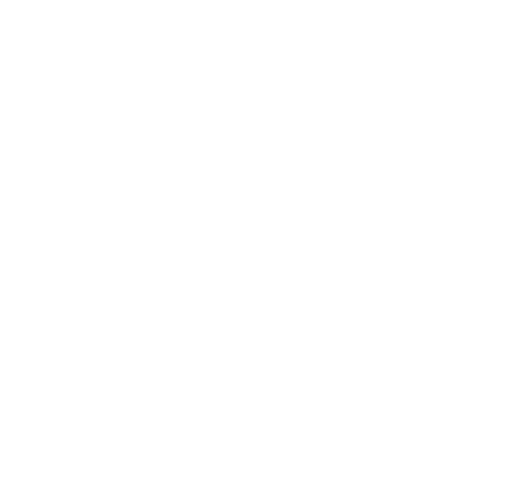
t = 0.00 s
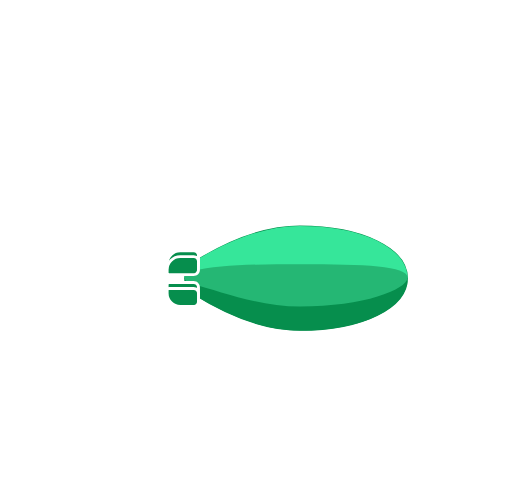
t = 2.00 s
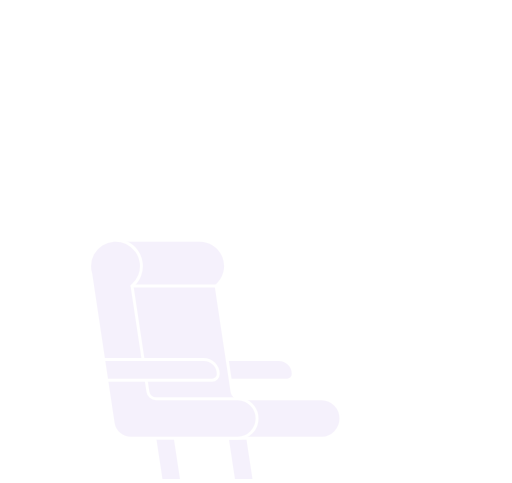
t = 3.75 s
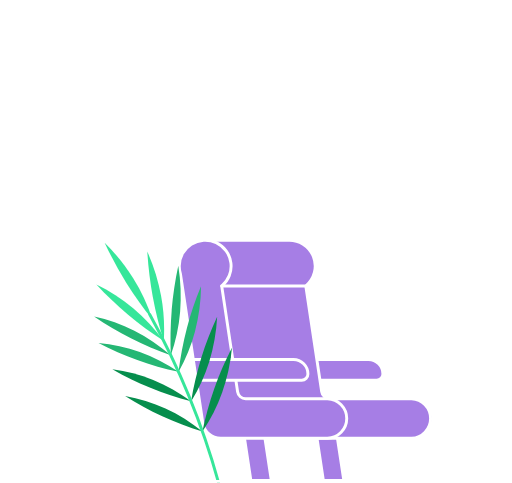
t = 4.38 s
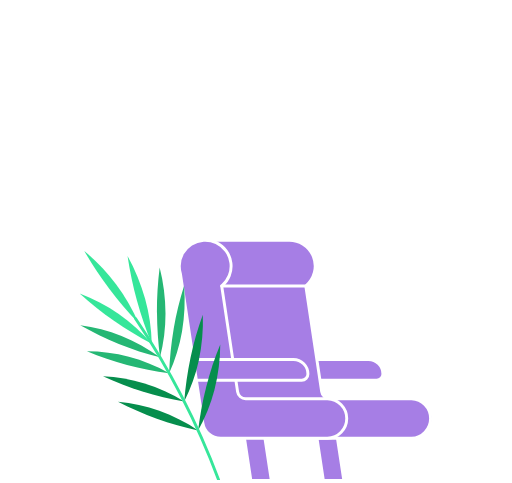
t = 5.00 s
t = 10.00 s: frame unchanged from t = 5.00 s, image omitted

The animated SVG that drew these frames (rendered in a browser with its animation timeline set to each time). Animation: 31 SMIL elements (animate=17,animateMotion=2,animateTransform=12); one cycle of 10.00 s, repeats indefinitely.

  <svg width="350" height="330" viewBox="0 0 350 330" fill="none" xmlns="http://www.w3.org/2000/svg">
    <g id="from">
      <g id="clouds">
        <g id="cloud_right" opacity="0">
          <animateMotion id="a_motion_cloud_right" values="0,0; -200,0;" keyTimes="0;1" dur="2s" begin="a_motion_cloud_left.end - 600ms" calcMode="linear" />
          <animate attributeType="CSS" attributeName="opacity" values="0; 1; 1; 0" keyTimes="0; 0.3; 0.8; 1" dur="2s" begin="a_motion_cloud_right.begin" fill="freeze" />
          <path id="Vector" d="M258.96 93.19H298.74" stroke="white" stroke-width="2" stroke-miterlimit="10" stroke-linecap="round" />
          <g id="cloud_right_top">
            <animateTransform attributeName="transform" type="translate" values="20 0; 0 0" dur="2s" begin="a_motion_cloud_right.begin" />
            <path id="Vector_2" d="M278.75 82.91H251.39C251.39 79.6213 250.084 76.4673 247.758 74.1419C245.433 71.8164 242.279 70.51 238.99 70.51C235.701 70.51 232.547 71.8164 230.222 74.1419C227.896 76.4673 226.59 79.6213 226.59 82.91H208.65" stroke="white" stroke-width="2" stroke-miterlimit="10" stroke-linecap="round" />
            <path id="Vector_3" d="M287.01 82.91H309.21" stroke="white" stroke-width="2" stroke-miterlimit="10" stroke-linecap="round" />
          </g>
        </g>
        <g id="cloud_left" opacity="0">
          <animateMotion id="a_motion_cloud_left" values="150,0; -70,0;" keyTimes="0;1" dur="2s" begin="a_airship_and_mounts.begin + 66ms" calcMode="linear" />
          <animate attributeType="CSS" attributeName="opacity" values="0; 1; 1; 0" keyTimes="0; 0.2; 0.8; 1" dur="2s" begin="a_motion_cloud_left.begin" fill="freeze" />
          <path id="Vector_4" d="M68.95 107.8H131.86" stroke="white" stroke-width="2" stroke-miterlimit="10" stroke-linecap="round" />
          <g id="cloud_left_top">
            <animateTransform attributeName="transform" type="translate" values="20 0; 0 0" dur="1333ms" begin="a_motion_cloud_left.begin" />
            <path d="M41.77 97.54H77.06C77.06 94.2513 78.3664 91.0973 80.6919 88.7719C83.0173 86.4464 86.1713 85.14 89.46 85.14C92.7487 85.14 95.9027 86.4464 98.2281 88.7719C100.554 91.0973 101.86 94.2513 101.86 97.54H119.79" stroke="white" stroke-width="2" stroke-miterlimit="10" stroke-linecap="round" />
          </g>
        </g>
      </g>
      <g id="airship_and_mounts">
        <animate id="a_airship_and_mounts" attributeType="CSS" attributeName="opacity" values="0;1" dur="366ms" />
        <animate attributeName="opacity" fill="freeze" begin="a_motion_cloud_right.end - 500ms" from="1" to="0" dur="500ms" />
        <g id="airship">
          <g id="airship_cabin">
            <animateTransform attributeName="transform" type="translate" values="206 234" />
            <animateTransform attributeName="transform" type="scale" values="1 0.8; 1 1; 1 0.8" keySplines="0 0 0.58 1; 0 0 0.58 1" calcMode="spline" dur="2s" additive="sum" repeatCount="indefinite" />
            <animateTransform attributeName="transform" type="skewX" values="5; 0; 5;" keySplines="0 0 0.58 1; 0 0 0.58 1" calcMode="spline" dur="2s" additive="sum" repeatCount="indefinite" />
            <animateTransform attributeName="transform" type="translate" values="-206 -234" additive="sum" />
            <path d="M175.44 249.28H223.8C226.863 249.278 229.831 248.216 232.201 246.275C234.57 244.334 236.195 241.633 236.8 238.63L240.54 220.31H172.36V246.2C172.363 247.016 172.688 247.798 173.265 248.375C173.842 248.952 174.624 249.277 175.44 249.28V249.28Z" stroke="white" stroke-width="2" stroke-linecap="round" stroke-linejoin="round" />
            <path d="M235.79 241.69H226.57C224.371 241.682 222.265 240.803 220.713 239.245C219.161 237.688 218.29 235.579 218.29 233.38V220.31" stroke="white" stroke-width="2" stroke-miterlimit="10" stroke-linecap="round" />
            <path id="window" d="M204.25 231.88H202.2C201.288 231.885 200.416 232.251 199.773 232.898C199.131 233.544 198.77 234.418 198.77 235.33V238.25C198.77 239.162 199.131 240.036 199.773 240.682C200.416 241.329 201.288 241.695 202.2 241.7H204.25C205.162 241.695 206.034 241.329 206.677 240.682C207.319 240.036 207.68 239.162 207.68 238.25V235.33C207.681 234.878 207.594 234.431 207.422 234.013C207.25 233.595 206.998 233.215 206.68 232.895C206.361 232.574 205.983 232.32 205.566 232.146C205.149 231.972 204.702 231.881 204.25 231.88V231.88Z" stroke="white" stroke-width="2" stroke-linecap="round" stroke-linejoin="round">
              <animate attributeName="opacity" fill="freeze" begin="a_motion_cloud_right.end" from="1" to="0" dur="100ms" />
            </path>
            <path d="M185.64 231.88H183.59C182.678 231.885 181.806 232.251 181.163 232.898C180.521 233.544 180.16 234.418 180.16 235.33V238.25C180.16 239.162 180.521 240.036 181.163 240.682C181.806 241.329 182.678 241.695 183.59 241.7H185.64C186.552 241.695 187.424 241.329 188.067 240.682C188.709 240.036 189.07 239.162 189.07 238.25V235.33C189.07 234.418 188.709 233.544 188.067 232.898C187.424 232.251 186.552 231.885 185.64 231.88V231.88Z" stroke="white" stroke-width="2" stroke-linecap="round" stroke-linejoin="round" />
          </g>
          <g id="airship_body">
            <path d="M205 227.08C248.38 227.08 279.86 211.53 279.86 190.08C279.86 168.63 248.38 153.08 205 153.08C177.06 153.08 149.64 166.61 131.54 177.95C129.493 179.238 127.805 181.023 126.636 183.14C125.466 185.257 124.853 187.636 124.853 190.055C124.853 192.474 125.466 194.853 126.636 196.97C127.805 199.087 129.493 200.872 131.54 202.16C149.63 213.49 177.06 227.03 205 227.03" fill="#068E4D" />
            <path d="M205 227.08C248.38 227.08 279.86 211.53 279.86 190.08C279.86 168.63 248.38 153.08 205 153.08C177.06 153.08 149.64 166.61 131.54 177.95C129.493 179.238 127.805 181.023 126.636 183.14C125.466 185.257 124.853 187.636 124.853 190.055C124.853 192.474 125.466 194.853 126.636 196.97C127.805 199.087 129.493 200.872 131.54 202.16C149.63 213.54 177.06 227.08 205 227.08Z" stroke="white" stroke-width="2" />
            <path d="M204.99 186.09C176.76 186.09 148.93 181.85 132.19 186.09C128.24 187.09 126.19 188.75 126.11 190.43C126.028 188.159 126.546 185.908 127.612 183.901C128.678 181.894 130.253 180.204 132.18 179C148.92 168.5 176.76 154.32 204.99 154.32C249.8 154.32 278.63 170.32 278.63 190.07C278.63 190.19 278.63 190.31 278.63 190.44C278.26 182.49 249.52 186.09 204.99 186.09Z" fill="#36E69A" />
            <path d="M132.18 195.12C148.92 199.39 176.76 205.12 204.99 205.12C249.13 205.12 277.74 198.8 278.59 190.94C277.73 210.28 249.14 225.8 204.99 225.8C176.76 225.8 148.92 211.61 132.18 201.12C130.44 200.025 128.988 198.53 127.944 196.759C126.9 194.988 126.295 192.993 126.18 190.94C126.44 192.55 128.44 194.12 132.18 195.08" fill="#068E4D" />
            <g id="airship_center_section">
              <path d="M132.18 185.12C148.92 180.85 176.76 175.12 204.99 175.12C249.52 175.12 278.25 181.55 278.6 189.5C278.6 189.67 278.6 189.84 278.6 190.01C277.75 197.87 249.15 204.18 205 204.18C176.77 204.18 148.93 198.42 132.19 194.18C128.4 193.18 126.4 191.65 126.19 190.05V189.54C126.32 187.85 128.34 186.18 132.29 185.17" fill="#25B774">
                <animate attributeName="d" dur="2s" keySplines="0 0 0.58 1; 0 0 0.58 1" calcMode="spline" repeatCount="indefinite" values="
                             M132.18 185.12C148.92 180.85 176.77 180.5 205 180.5C249.53 180.5 278.25 181.55 278.6 189.5C278.6 189.67 278.6 189.84 278.6 190.01C277.75 197.87 249.15 209.5 205 209.5C176.77 209.5 148.93 198.42 132.19 194.18C128.4 193.18 126.4 191.65 126.19 190.05V189.54C126.32 187.85 128.34 186.18 132.29 185.17;
                             M132.18 185.12C147.5 176.5 176.77 168.5 205 168.5C249.53 168.5 278.25 181.55 278.6 189.5C278.6 189.67 278.6 189.84 278.6 190.01C277.75 197.87 249.15 201.5 205 201.5C176.77 201.5 148.93 198.42 132.19 194.18C128.4 193.18 126.4 191.65 126.19 190.05V189.54C126.32 187.85 128.34 186.18 132.29 185.17;
                             M132.18 185.12C148.92 180.85 176.77 180.5 205 180.5C249.53 180.5 278.25 181.55 278.6 189.5C278.6 189.67 278.6 189.84 278.6 190.01C277.75 197.87 249.15 209.5 205 209.5C176.77 209.5 148.93 198.42 132.19 194.18C128.4 193.18 126.4 191.65 126.19 190.05V189.54C126.32 187.85 128.34 186.18 132.29 185.17" />
              </path>
            </g>
          </g>
          <g id="airship_wings_second">
            <animateTransform attributeName="transform" type="translate" values="0 -2; 0 2; 0 -2" keySplines="0 0 0.58 1; 0 0 0.58 1" calcMode="spline" dur="2s" repeatCount="indefinite" />
            <path d="M123.23 173.34H132.39C132.823 173.34 133.252 173.425 133.651 173.591C134.051 173.757 134.414 174.001 134.72 174.307C135.026 174.614 135.268 174.978 135.432 175.378C135.597 175.778 135.681 176.207 135.68 176.64V182.35C135.681 182.783 135.597 183.212 135.432 183.612C135.268 184.012 135.026 184.376 134.72 184.683C134.414 184.989 134.051 185.233 133.651 185.399C133.252 185.565 132.823 185.65 132.39 185.65H115.57C115.22 185.65 114.884 185.511 114.637 185.263C114.389 185.016 114.25 184.68 114.25 184.33V182.33C114.25 179.943 115.198 177.654 116.886 175.966C118.574 174.278 120.863 173.33 123.25 173.33" fill="#068E4D" />
            <path d="M123.23 173.34H132.39C132.823 173.34 133.252 173.425 133.651 173.591C134.051 173.757 134.414 174.001 134.72 174.307C135.026 174.614 135.268 174.978 135.432 175.378C135.597 175.778 135.681 176.207 135.68 176.64V182.35C135.681 182.783 135.597 183.212 135.432 183.612C135.268 184.012 135.026 184.376 134.72 184.683C134.414 184.989 134.051 185.233 133.651 185.399C133.252 185.565 132.823 185.65 132.39 185.65H115.57C115.22 185.65 114.884 185.511 114.637 185.263C114.389 185.016 114.25 184.68 114.25 184.33V182.33C114.253 179.948 115.199 177.665 116.882 175.98C118.566 174.294 120.848 173.345 123.23 173.34V173.34Z" stroke="white" stroke-width="2" stroke-linecap="round" stroke-linejoin="round" />
            <path d="M123.23 207.39H132.39C132.823 207.39 133.252 207.305 133.651 207.139C134.051 206.973 134.414 206.729 134.72 206.423C135.026 206.116 135.268 205.752 135.432 205.352C135.597 204.952 135.681 204.523 135.68 204.09V198.38C135.681 197.947 135.597 197.518 135.432 197.118C135.268 196.718 135.026 196.354 134.72 196.047C134.414 195.741 134.051 195.497 133.651 195.331C133.252 195.165 132.823 195.08 132.39 195.08H115.57C115.22 195.08 114.884 195.219 114.637 195.467C114.389 195.714 114.25 196.05 114.25 196.4V198.4C114.25 200.787 115.198 203.076 116.886 204.764C118.574 206.452 120.863 207.4 123.25 207.4" fill="#068E4D" />
            <path d="M123.23 207.39H132.39C132.823 207.39 133.252 207.305 133.651 207.139C134.051 206.973 134.414 206.729 134.72 206.423C135.026 206.116 135.268 205.752 135.432 205.352C135.597 204.952 135.681 204.523 135.68 204.09V198.38C135.681 197.947 135.597 197.518 135.432 197.118C135.268 196.718 135.026 196.354 134.72 196.047C134.414 195.741 134.051 195.497 133.651 195.331C133.252 195.165 132.823 195.08 132.39 195.08H115.57C115.22 195.08 114.884 195.219 114.637 195.467C114.389 195.714 114.25 196.05 114.25 196.4V198.4C114.253 200.782 115.199 203.065 116.882 204.75C118.566 206.436 120.848 207.385 123.23 207.39V207.39Z" stroke="white" stroke-width="2" stroke-linecap="round" stroke-linejoin="round" />
          </g>
          <g id="airship_wings_first">
            <animateTransform attributeName="transform" type="translate" values="0 2; 0 -2; 0 2" dur="2s" keySplines="0 0 0.58 1; 0 0 0.58 1" calcMode="spline" repeatCount="indefinite" />
            <path id="Vector_17" d="M123.23 173.34H132.39C132.823 173.34 133.252 173.425 133.651 173.591C134.051 173.757 134.414 174.001 134.72 174.307C135.026 174.614 135.268 174.978 135.432 175.378C135.597 175.778 135.681 176.207 135.68 176.64V182.35C135.681 182.783 135.597 183.212 135.432 183.612C135.268 184.012 135.026 184.376 134.72 184.683C134.414 184.989 134.051 185.233 133.651 185.399C133.252 185.565 132.823 185.65 132.39 185.65H115.57C115.22 185.65 114.884 185.511 114.637 185.263C114.389 185.016 114.25 184.68 114.25 184.33V182.33C114.25 179.943 115.198 177.654 116.886 175.966C118.574 174.278 120.863 173.33 123.25 173.33" fill="#068E4D" />
            <path id="Vector_18" d="M123.23 173.34H132.39C132.823 173.34 133.252 173.425 133.651 173.591C134.051 173.757 134.414 174.001 134.72 174.307C135.026 174.614 135.268 174.978 135.432 175.378C135.597 175.778 135.681 176.207 135.68 176.64V182.35C135.681 182.783 135.597 183.212 135.432 183.612C135.268 184.012 135.026 184.376 134.72 184.683C134.414 184.989 134.051 185.233 133.651 185.399C133.252 185.565 132.823 185.65 132.39 185.65H115.57C115.22 185.65 114.884 185.511 114.637 185.263C114.389 185.016 114.25 184.68 114.25 184.33V182.33C114.253 179.948 115.199 177.665 116.882 175.98C118.566 174.294 120.848 173.345 123.23 173.34V173.34Z" stroke="white" stroke-width="2" stroke-linecap="round" stroke-linejoin="round" />
            <path id="Vector_19" d="M123.23 207.39H132.39C132.823 207.39 133.252 207.305 133.651 207.139C134.051 206.973 134.414 206.729 134.72 206.423C135.026 206.116 135.268 205.752 135.432 205.352C135.597 204.952 135.681 204.523 135.68 204.09V198.38C135.681 197.947 135.597 197.518 135.432 197.118C135.268 196.718 135.026 196.354 134.72 196.047C134.414 195.741 134.051 195.497 133.651 195.331C133.252 195.165 132.823 195.08 132.39 195.08H115.57C115.22 195.08 114.884 195.219 114.637 195.467C114.389 195.714 114.25 196.05 114.25 196.4V198.4C114.25 200.787 115.198 203.076 116.886 204.764C118.574 206.452 120.863 207.4 123.25 207.4" fill="#068E4D" />
            <path id="Vector_20" d="M123.23 207.39H132.39C132.823 207.39 133.252 207.305 133.651 207.139C134.051 206.973 134.414 206.729 134.72 206.423C135.026 206.116 135.268 205.752 135.432 205.352C135.597 204.952 135.681 204.523 135.68 204.09V198.38C135.681 197.947 135.597 197.518 135.432 197.118C135.268 196.718 135.026 196.354 134.72 196.047C134.414 195.741 134.051 195.497 133.651 195.331C133.252 195.165 132.823 195.08 132.39 195.08H115.57C115.22 195.08 114.884 195.219 114.637 195.467C114.389 195.714 114.25 196.05 114.25 196.4V198.4C114.253 200.782 115.199 203.065 116.882 204.75C118.566 206.436 120.848 207.385 123.23 207.39V207.39Z" stroke="white" stroke-width="2" stroke-linecap="round" stroke-linejoin="round" />
          </g>
          <g id="exhaust">
            <path d="M106.25 179.49H84.05" stroke="white" stroke-width="2" stroke-miterlimit="10" stroke-linecap="round">
              <animate id="a_exhaust_1" attributeName="d" dur="150ms" repeatCount="indefinite" values="M106.25 179.49H84.05;
                           M106.25 179.49H94.05;
                           M106.25 179.49H84.05" />
            </path>
            <path d="M106.25 201.23H84.05" stroke="white" stroke-width="2" stroke-miterlimit="10" stroke-linecap="round">
              <animate id="a_exhaust_3" attributeName="d" dur="150ms" begin="a_exhaust_1.begin + 200ms" repeatCount="indefinite" values="M106.25 201.23H84.05;
                           M106.25 201.23H94.05;
                           M106.25 201.23H84.05" />
            </path>
            <path d="M106.25 190.98H68.77" stroke="white" stroke-width="2" stroke-miterlimit="10" stroke-linecap="round">
              <animate id="a_exhaust_2" attributeName="d" dur="150ms" begin="a_exhaust_1.begin + 100ms" repeatCount="indefinite" values="M106.25 190.98H68.77;
                           M106.25 190.98H78.77;
                           M106.25 190.98H68.77" />
            </path>
          </g>
        </g>
        <path d="M289.94 328.88H244.88L212.8 297.58C212.459 297.292 212.027 297.134 211.58 297.134C211.133 297.134 210.701 297.292 210.36 297.58L200.16 307.81C199.847 308.08 199.448 308.229 199.035 308.229C198.622 308.229 198.223 308.08 197.91 307.81L178.91 287.64C178.477 287.273 177.928 287.072 177.36 287.072C176.792 287.072 176.243 287.273 175.81 287.64L149.39 313.28C149.078 313.552 148.679 313.702 148.265 313.702C147.851 313.702 147.452 313.552 147.14 313.28L144.51 310.36C144.195 310.071 143.783 309.911 143.355 309.911C142.927 309.911 142.515 310.071 142.2 310.36L124.63 330H80.78" stroke="white" stroke-width="2" stroke-miterlimit="10" stroke-linecap="round">
          <animate attributeName="d" dur="500ms" begin="a_motion_cloud_right.end - 500ms" fill="freeze" values="M 289.94 328.88 L 244.88 328.88 L 212.8 297.58 C 212.459 297.292 212.027 297.134 211.58 297.134 C 211.133 297.134 210.701 297.292 210.36 297.58 L 200.16 307.81 C 199.847 308.08 199.448 308.229 199.035 308.229 C 198.622 308.229 198.223 308.08 197.91 307.81 C 191.577 301.087 185.243 294.363 178.91 287.64 C 178.477 287.273 177.928 287.072 177.36 287.072 C 176.792 287.072 176.243 287.273 175.81 287.64 C 167.003 296.187 158.197 304.733 149.39 313.28 C 149.078 313.552 148.679 313.702 148.265 313.702 C 147.851 313.702 147.452 313.552 147.14 313.28 C 146.263 312.307 145.387 311.333 144.51 310.36 C 144.195 310.071 143.783 309.911 143.355 309.911 C 142.927 309.911 142.515 310.071 142.2 310.36 C 136.343 316.907 130.487 323.453 124.63 330 L 80.78 330;M 289.94 329 L 271.982 329 L 254.024 329 C 248.038 329 242.052 329 236.066 329 C 230.08 329 224.094 329 218.108 329 L 200.15 329 C 199.29 329 198.59 329 197.9 329 C 191.567 329 185.233 329 178.9 329 C 178.525 329 178.198 329 177.905 329 C 177.612 329 177.353 329 177.114 329 C 176.874 329 176.655 329 176.44 329 C 176.226 329 176.018 329 175.8 329 C 165.033 329 154.267 329 143.5 329 C 143.282 329 143.085 329 142.904 329 C 142.722 329 142.557 329 142.403 329 C 142.249 329 142.106 329 141.97 329 C 141.834 329 141.704 329 141.575 329 C 141.447 329 141.32 329 141.19 329 L 80.78 329" />
        </path>
      </g>
    </g>
    <g id="to">
      <defs>
        <clipPath id="cp_window">
          <path d="M275 225.43H257.87C253.22 225.409 248.766 223.548 245.484 220.254C242.201 216.96 240.355 212.501 240.35 207.85V170C240.355 165.349 242.201 160.89 245.484 157.596C248.766 154.302 253.22 152.441 257.87 152.42H275C279.649 152.444 284.099 154.306 287.38 157.6C290.661 160.893 292.505 165.351 292.51 170V207.83C292.507 212.481 290.665 216.943 287.384 220.24C284.103 223.538 279.651 225.404 275 225.43V225.43Z" />
        </clipPath>
      </defs>

      <g clip-path="url(#cp_window)">
        <g id="clouds-in-window" opacity="0" transform="translate(266 186) scale(0.6 0.6) translate(-266 -186) ">
          <animate attributeName="opacity" fill="freeze" begin="a_interior.begin + 130ms" values="0;1" dur="230ms" />
          <animateTransform attributeName="transform" type="translate" values="0 0; 56 0; 0 0" dur="5s" repeatCount="2" additive="sum" />
          <path id="Vector" d="M248.18 198.34H311.09" stroke="white" stroke-width="2" stroke-miterlimit="10" stroke-linecap="round" />
          <path id="Vector_2" d="M221 188.08H256.29C256.29 184.791 257.596 181.637 259.922 179.312C262.247 176.986 265.401 175.68 268.69 175.68C271.979 175.68 275.133 176.986 277.458 179.312C279.784 181.637 281.09 184.791 281.09 188.08H299.02" stroke="white" stroke-width="2" stroke-miterlimit="10" stroke-linecap="round" />
        </g>
        <path opacity="0" id="window_2" d="M275 225.43H257.87C253.22 225.409 248.766 223.548 245.484 220.254C242.201 216.96 240.355 212.501 240.35 207.85V170C240.355 165.349 242.201 160.89 245.484 157.596C248.766 154.302 253.22 152.441 257.87 152.42H275C279.649 152.444 284.099 154.306 287.38 157.6C290.661 160.893 292.505 165.351 292.51 170V207.83C292.507 212.481 290.665 216.943 287.384 220.24C284.103 223.538 279.651 225.404 275 225.43V225.43Z" stroke="white" stroke-width="2">
          <animate id="a_window" attributeType="CSS" attributeName="opacity" values="0; 1" dur="1s" fill="freeze" begin="a_motion_cloud_right.end - 500ms" />
          <animate attributeName="d" dur="500ms" fill="freeze" begin="a_motion_cloud_right.end - 500ms" values="M 204.25 241.7 C 205.162 241.695 206.034 241.329 206.677 240.682 C 207.319 240.036 207.68 239.162 207.68 238.25 C 207.68 237.277 207.68 236.303 207.68 235.33 C 207.681 234.878 207.594 234.431 207.422 234.013 C 207.25 233.595 206.998 233.215 206.68 232.895 C 206.361 232.574 205.983 232.32 205.566 232.146 C 205.149 231.972 204.702 231.881 204.25 231.88 C 204.25 231.88 204.25 231.88 204.25 231.88 C 204.25 231.88 204.25 231.88 204.25 231.88 L 202.2 231.88 C 201.288 231.885 200.416 232.251 199.773 232.898 C 199.131 233.544 198.77 234.418 198.77 235.33 L 198.77 238.25 C 198.77 239.162 199.131 240.036 199.773 240.682 C 200.416 241.329 201.288 241.695 202.2 241.7 L 204.25 241.7;
                                                                                                                M 275 225.43 C 275 225.43 275 225.43 275 225.43 C 275 225.43 275 225.43 275 225.43 C 279.651 225.404 284.103 223.538 287.384 220.24 C 290.665 216.943 292.507 212.481 292.51 207.83 C 292.51 203.627 292.51 199.423 292.51 195.22 C 292.51 191.017 292.51 186.813 292.51 182.61 C 292.51 178.407 292.51 174.203 292.51 170 C 292.505 165.351 290.661 160.893 287.38 157.6 C 284.099 154.306 279.649 152.444 275 152.42 L 257.87 152.42 C 253.22 152.441 248.766 154.302 245.484 157.596 C 242.201 160.89 240.355 165.349 240.35 170 L 240.35 207.85 C 240.355 212.501 242.201 216.96 245.484 220.254 C 248.766 223.548 253.22 225.409 257.87 225.43 L 275 225.43;" />
        </path>
      </g>
      <g id="interior">
        <animateTransform id="a_interior" attributeName="transform" type="translate" values="-80 0; 0 0" dur="450ms" begin="a_window.end - 250ms" calcMode="spline" keySplines="0 0 0.22 1" />
        <g id="stuff" opacity="0">
          <animate attributeName="opacity" fill="freeze" begin="a_interior.begin + 230ms" values="0;1" dur="230ms" />
          <animateTransform attributeName="transform" type="translate" values="-80 0; 0 0" dur="1300ms" begin="a_interior.begin + 230ms" calcMode="spline" keySplines="0 0 0.22 1" />
          <path id="Vector_3" d="M91.14 327.79C90.5631 327.739 90.0296 327.463 89.6552 327.021C89.2807 326.579 89.0956 326.007 89.14 325.43L102.8 132.26C103.9 116.77 98 110.34 94.05 107.79C93.8264 107.639 93.6532 107.425 93.5526 107.174C93.4521 106.924 93.4288 106.649 93.4858 106.386C93.5429 106.122 93.6776 105.881 93.8726 105.695C94.0676 105.509 94.314 105.385 94.58 105.34C103 104 122.18 104 120 134.19L106.43 326.67C106.379 327.245 106.104 327.777 105.664 328.151C105.225 328.525 104.656 328.712 104.08 328.67L91.14 327.79Z" fill="white" />
          <path id="Vector_4" d="M124.5 328.17C124.211 328.166 123.926 328.105 123.66 327.991C123.395 327.877 123.155 327.712 122.953 327.504C122.752 327.297 122.593 327.053 122.486 326.784C122.379 326.516 122.326 326.229 122.33 325.94L124.57 132.31C124.76 116.78 118.5 110.7 114.41 108.4C114.18 108.261 113.997 108.057 113.884 107.814C113.771 107.571 113.733 107.299 113.774 107.034C113.816 106.769 113.936 106.522 114.119 106.326C114.302 106.129 114.539 105.991 114.8 105.93C123.16 104.03 142.29 102.93 141.95 133.21L139.7 326.14C139.697 326.429 139.638 326.714 139.525 326.98C139.412 327.246 139.248 327.487 139.042 327.69C138.835 327.892 138.591 328.052 138.323 328.16C138.056 328.268 137.769 328.323 137.48 328.32L124.5 328.17Z" fill="white" />
        </g>
        <g id="chair" opacity="0">
          <animate attributeName="opacity" fill="freeze" begin="a_interior.begin" values="0;1" dur="350ms" />
          <path id="Vector_5" d="M257.5 259.82H196.76V245.63H251.85C254.479 245.635 256.999 246.684 258.855 248.546C260.711 250.408 261.753 252.931 261.75 255.56C261.747 256.686 261.299 257.766 260.502 258.562C259.706 259.359 258.626 259.807 257.5 259.81" fill="#A67EE5" />
          <path id="Vector_6" d="M257.5 259.82H196.76V245.63H251.85C254.479 245.635 256.999 246.684 258.855 248.546C260.711 250.408 261.753 252.931 261.75 255.56C261.75 256.688 261.303 257.77 260.506 258.569C259.709 259.367 258.628 259.817 257.5 259.82Z" stroke="white" stroke-width="2" stroke-miterlimit="10" />
          <path id="Vector_7" d="M185.47 328.31H171.5L165.19 286.72H179.16L185.47 328.31Z" fill="#A67EE5" />
          <path id="Vector_8" d="M185.47 328.31H171.5L165.19 286.72H179.16L185.47 328.31Z" stroke="white" stroke-width="2" stroke-miterlimit="10" />
          <path id="Vector_9" d="M235.03 328.31H221.06L214.76 286.72H228.72L235.03 328.31Z" fill="#A67EE5" />
          <path id="Vector_10" d="M235.03 328.31H221.06L214.76 286.72H228.72L235.03 328.31Z" stroke="white" stroke-width="2" stroke-miterlimit="10" />
          <path id="Vector_11" d="M281.33 272.45H225.44C224.099 272.45 222.803 271.968 221.788 271.093C220.773 270.217 220.107 269.006 219.91 267.68L209.05 195.44C211.935 193.051 213.989 189.808 214.915 186.178C215.841 182.548 215.592 178.717 214.204 175.238C212.816 171.758 210.36 168.808 207.19 166.812C204.019 164.816 200.298 163.877 196.56 164.13H141.48L141.16 267L156.93 290.35L204.12 298.74C205.472 299.235 206.9 299.489 208.34 299.49H281.34C284.928 299.49 288.37 298.065 290.907 295.527C293.445 292.99 294.87 289.548 294.87 285.96C294.87 282.372 293.445 278.93 290.907 276.393C288.37 273.855 284.928 272.43 281.34 272.43" fill="#A67EE5" />
          <path id="Vector_12" d="M281.33 272.45H225.44C224.099 272.45 222.803 271.968 221.788 271.093C220.773 270.217 220.107 269.006 219.91 267.68L209.05 195.44C211.935 193.051 213.989 189.808 214.915 186.178C215.841 182.548 215.592 178.717 214.204 175.238C212.816 171.758 210.36 168.808 207.19 166.812C204.019 164.816 200.298 163.877 196.56 164.13H141.48L141.16 267L156.93 290.35L204.12 298.74C205.472 299.235 206.9 299.489 208.34 299.49H281.34C284.836 299.354 288.143 297.87 290.568 295.348C292.992 292.826 294.346 289.464 294.345 285.965C294.344 282.467 292.987 279.105 290.561 276.585C288.134 274.065 284.826 272.583 281.33 272.45V272.45Z" stroke="white" stroke-width="2" stroke-miterlimit="10" />
          <path id="Vector_13" d="M162.42 267.69L151.56 195.45C153.859 193.547 155.641 191.095 156.738 188.319C157.836 185.544 158.215 182.536 157.839 179.576C157.463 176.615 156.346 173.797 154.589 171.384C152.833 168.971 150.496 167.041 147.794 165.773C145.092 164.505 142.114 163.94 139.136 164.132C136.157 164.323 133.276 165.263 130.758 166.866C128.241 168.469 126.169 170.682 124.736 173.3C123.303 175.918 122.554 178.856 122.56 181.84C122.562 183.619 122.829 185.389 123.35 187.09L138.65 289C139.086 291.928 140.558 294.602 142.799 296.536C145.039 298.47 147.9 299.536 150.86 299.54H223.86C227.383 299.444 230.73 297.977 233.189 295.451C235.647 292.925 237.022 289.54 237.022 286.015C237.022 282.49 235.647 279.105 233.189 276.579C230.73 274.053 227.383 272.586 223.86 272.49H167.95C166.61 272.484 165.316 271.998 164.302 271.122C163.288 270.245 162.62 269.035 162.42 267.71" fill="#A67EE5" />
          <path id="Vector_14" d="M162.42 267.69L151.56 195.45C153.859 193.547 155.641 191.095 156.738 188.319C157.836 185.544 158.215 182.536 157.839 179.576C157.463 176.615 156.346 173.797 154.589 171.384C152.833 168.971 150.496 167.041 147.794 165.773C145.092 164.505 142.114 163.94 139.136 164.132C136.157 164.323 133.276 165.263 130.758 166.866C128.241 168.469 126.169 170.682 124.736 173.3C123.303 175.918 122.554 178.856 122.56 181.84C122.562 183.619 122.829 185.389 123.35 187.09L138.65 289C139.086 291.928 140.558 294.602 142.799 296.536C145.039 298.47 147.9 299.536 150.86 299.54H223.86C227.383 299.444 230.73 297.977 233.189 295.451C235.647 292.925 237.022 289.54 237.022 286.015C237.022 282.49 235.647 279.105 233.189 276.579C230.73 274.053 227.383 272.586 223.86 272.49H167.95C166.607 272.483 165.31 271.995 164.296 271.114C163.281 270.234 162.616 269.019 162.42 267.69Z" stroke="white" stroke-width="2" stroke-miterlimit="10" />
          <path id="Vector_15" d="M206.26 259.82H134.26L132.13 245.63H200.6C203.229 245.635 205.749 246.684 207.605 248.546C209.461 250.408 210.503 252.931 210.5 255.56C210.497 256.686 210.049 257.766 209.252 258.562C208.456 259.359 207.376 259.807 206.25 259.81" fill="#A67EE5" />
          <path id="Vector_16" d="M206.26 259.82H134.26L132.13 245.63H200.6C203.229 245.635 205.749 246.684 207.605 248.546C209.461 250.408 210.503 252.931 210.5 255.56C210.5 256.686 210.054 257.767 209.259 258.565C208.465 259.364 207.386 259.815 206.26 259.82Z" stroke="white" stroke-width="2" stroke-miterlimit="10" />
          <path id="Vector_17" d="M151.57 195.44H209.05" stroke="white" stroke-width="2" stroke-miterlimit="10" stroke-linecap="round" />
        </g>
        <g id="palm" opacity="0">
          <animate attributeName="opacity" fill="freeze" begin="a_interior.begin + 130ms" values="0;1" dur="230ms" />
          <animateTransform attributeName="transform" type="rotate" values="0 129 328; 20 129 328; 0 129 328" dur="5s" additive="sum" repeatCount="2" />
          <path id="Vector_18" d="M79.18 194C85.4261 202.316 90.6596 211.346 94.77 220.9C87.606 213.464 80.9004 205.599 74.69 197.35C68.4883 189.072 62.7881 180.43 57.62 171.47C65.6734 178.1 72.9108 185.663 79.18 194" fill="#36E69A" />
          <path id="Vector_19" d="M80.94 214.39C89.3383 220.276 96.9939 227.156 103.74 234.88C94.8077 230.187 86.1775 224.94 77.9 219.17C69.7048 213.439 61.8823 207.194 54.48 200.47C63.8466 203.987 72.7358 208.663 80.94 214.39" fill="#36E69A" />
          <path id="Vector_20" d="M93.66 205.48C96.4274 215.47 99.7935 225.284 103.74 234.87C103.5 224.55 101.988 214.3 99.24 204.35C96.3865 194.098 92.3388 184.217 87.18 174.91C88.7226 185.22 90.8832 195.429 93.65 205.48" fill="#36E69A" />
          <path id="Vector_21" d="M107.32 213.52C107.377 223.776 108.065 234.019 109.38 244.19C111.898 234.372 113.161 224.275 113.14 214.14C113.075 203.564 111.732 193.034 109.14 182.78C107.854 192.976 107.229 203.244 107.27 213.52" fill="#25B774" />
          <path id="Vector_22" d="M83.08 229.56C92.4142 233.336 101.245 238.253 109.37 244.2C99.7922 241.753 90.3853 238.679 81.21 235C72.1574 231.339 63.3493 227.1 54.84 222.31C64.5308 223.516 74.0258 225.966 83.09 229.6" fill="#25B774" />
          <path id="Vector_23" d="M88.06 243.83C97.6806 246.377 106.941 250.13 115.62 255C105.908 253.803 96.2919 251.932 86.84 249.4C77.5057 246.893 68.346 243.777 59.42 240.07C69.0895 240.093 78.7168 241.347 88.07 243.8" fill="#25B774" />
          <path id="Vector_24" d="M118.71 224.79C117.033 234.797 115.997 244.901 115.61 255.04C119.756 245.942 122.72 236.351 124.43 226.5C126.18 216.201 126.657 205.726 125.85 195.31C122.772 204.955 120.383 214.807 118.7 224.79" fill="#25B774" />
          <path id="Vector_25" d="M98.86 262C108.367 264.957 117.462 269.103 125.93 274.34C116.275 272.737 106.742 270.468 97.4 267.55C88.1811 264.661 79.1617 261.17 70.4 257.1C80.056 257.521 89.6193 259.167 98.86 262Z" fill="#068E4D" />
          <path id="Vector_26" d="M130.27 244.29C128.179 254.22 126.73 264.274 125.93 274.39C130.454 265.47 133.815 256.006 135.93 246.23C138.105 236.014 139.015 225.569 138.64 215.13C135.168 224.64 132.375 234.385 130.28 244.29" fill="#068E4D" />
          <path id="Vector_27" d="M108.9 280.69C118.279 284.044 127.196 288.57 135.44 294.16C125.858 292.144 116.426 289.471 107.21 286.16C98.1172 282.886 89.2483 279.021 80.66 274.59C90.2934 275.409 99.7831 277.452 108.9 280.67" fill="#068E4D" />
          <path id="Vector_28" d="M141 264.26C138.499 274.096 136.635 284.084 135.42 294.16C140.302 285.429 144.049 276.11 146.57 266.43C149.173 256.3 150.516 245.888 150.57 235.43C146.702 244.801 143.504 254.436 141 264.26" fill="#068E4D" />
          <path id="Vector_29" d="M92.62 217.67C115.835 252.089 134.92 289.121 149.48 328" stroke="#36E69A" stroke-width="2" stroke-linecap="round" stroke-linejoin="round" />
        </g>
      </g>
      <g id="Group_2" opacity="0">
        <animate attributeName="opacity" fill="freeze" begin="a_motion_cloud_right.end - 500ms" values=" 0;1" dur="500ms" />
        <path id="Vector_30" d="M72.03 329H295.52" stroke="white" stroke-width="2" stroke-miterlimit="10" stroke-linecap="round" />
      </g>
    </g>
  </svg>
